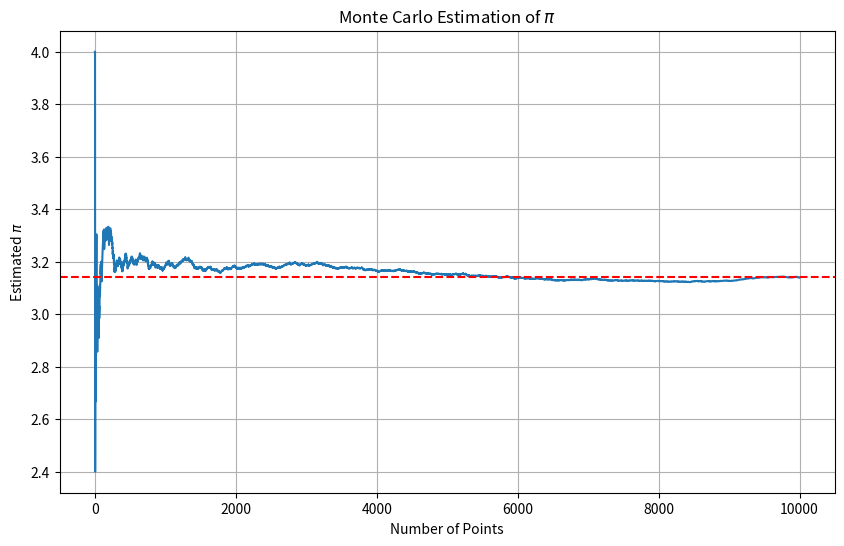
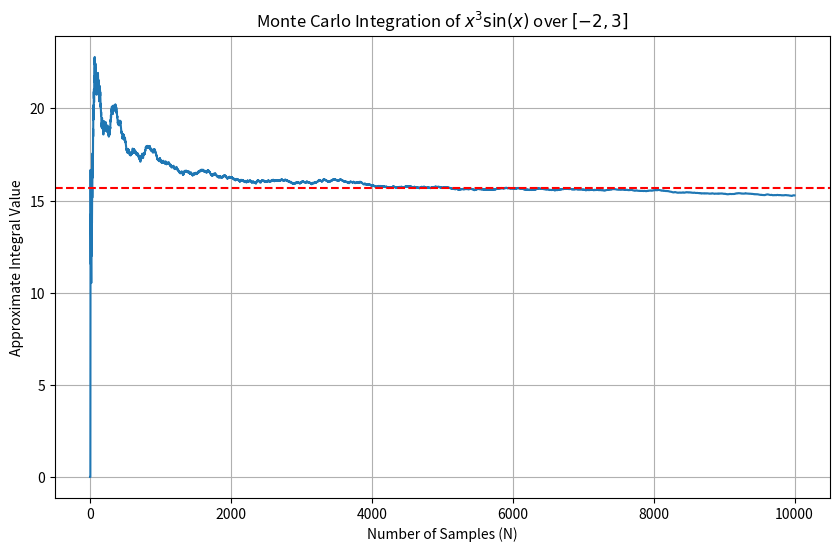
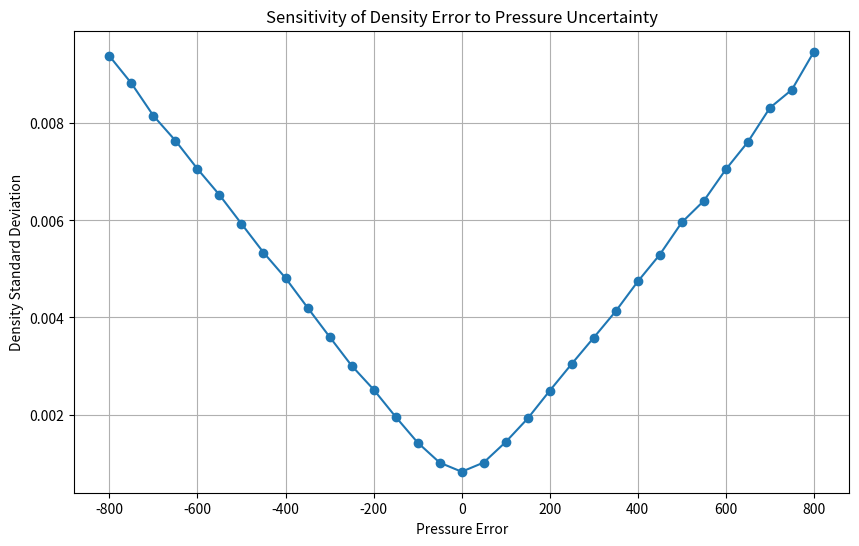
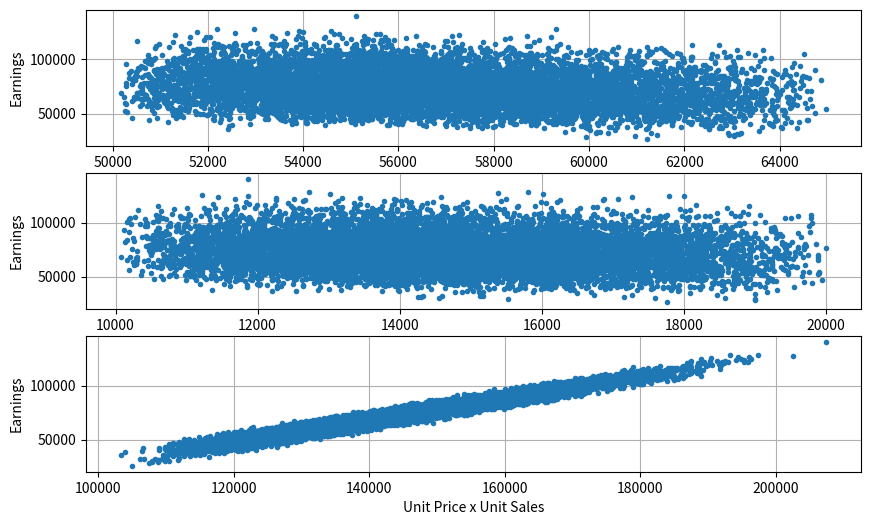

Here is the Python script that generated these plots, in order:
# [redacted]
# AERO 500 / 470

# Homework 1: Stochastic Methods

# Clear terminal
import os
clear = lambda: os.system('clear')
clear()

# Task 1:
# Use the Monte Carlo Integration Method to estimate the value of pi
# Submit your Python code and a plot of your results
# Approximately how many iterations does your code take to converge to a solution?
# How many trials did your simulation need to converge within 1% of the known value of pi?

import random
import matplotlib.pyplot as plt
import numpy as np
from scipy.integrate import quad
from scipy.stats import norm 


# Parameters
num_points = 10000
inside_circle = 0
pi_estimates = []

# Monte Carlo simulation
for i in range(1, num_points):
    x, y = random.random(), random.random()  # Point in unit square
    if x**2 + y**2 <= 1:
        inside_circle += 1
    pi_estimate = 4 * inside_circle / i
    pi_estimates.append(pi_estimate)

# print(f"Final estimate of π after {num_points} iterations: {pi_estimates[-1]}")

# Yes, it does appear to converge

# Plotting the convergence
plt.figure(figsize=(10, 6))
plt.plot(pi_estimates, label='Estimated ${\\pi}$')
plt.axhline(y=np.pi, color='r', linestyle='--', label='Actual ${\\pi}$')
plt.xlabel('Number of Points')
plt.ylabel('Estimated ${\\pi}$')
plt.title('Monte Carlo Estimation of ${\\pi}$')
# plt.legend()
plt.grid(True)
plt.show()


# Clear terminal
import os
clear = lambda: os.system('clear')
clear()
# Not sure why it's reporting this up to here, but this works

print("Task 1:")
# Convergence within 1 percent of pi
within_1_percent = [i for i, est in enumerate(pi_estimates) if abs(est - np.pi) / np.pi < 0.01]
if within_1_percent:
    print(f"Estimate converged within 1% after approximately {within_1_percent[0]} iterations.")
else:
    print("${\\pi}$ estimate did not converge within one percent in given trials.")

print(f"Approximately converges to π after 1000 iterations ")

print(f"Final estimate of π after {num_points} iterations: {pi_estimates[-1]}")




# Task 2 (10 points):

# Use the Monte Carlo Integration Method to integrate the function x^3 sin(x)
# All positive on -2 < x < 3

import numpy as np
import matplotlib.pyplot as plt

# Define the function
def f(x):
    return x**3 * np.sin(x)

# Integration limits
a, b = -2, 3
N = 10000
integral_estimate = []
under_area = 0

# x_random = np.random.uniform(a, b, N)
# y_val = f(x_random)

for i in range(1, N):
    x, y = random.uniform(a,b), random.uniform(0,10)  # Point in unit square
    ytrue = f(x)
    if y <= ytrue:
        under_area += 1
    integral_area = 50 * under_area / i
    integral_estimate.append(integral_area)


# Number of trials for plotting
trials = np.arange(1, N)

rand_x = np.random.uniform(a,b,N)
f_val = f(rand_x)
est = (b - a) * np.mean(f_val)
truth, _ = quad(f, a, b)
err = abs((est - truth)/truth) * 100

# Plot the results
plt.figure(figsize=(10, 6))
plt.plot(trials, integral_estimate, label="Monte Carlo Approximation")
plt.axhline(y=truth, color='r', linestyle='--', label="Reference Line")
plt.xlabel("Number of Samples (N)")
plt.ylabel("Approximate Integral Value")
plt.title("Monte Carlo Integration of $x^3 \\sin(x)$ over $[-2,3]$")
# plt.legend()
plt.grid(True)
plt.show()


print(" ")
print("Task 2:")

print("Truth: ", truth)
print(f"MVT Estimation: {est}")
print(f"Approximately converges after 2000 iterations")

print(f"MVT Error: {err} %")



# Task 3

Rair = 287.053 # J / kg K
T = 15 # C
TKelv = 15 + 273.15 # K
rho = 1.225 # kg / m^3

numTrials = 10000

rho_est = []

for i in range(numTrials):
    T_c = np.random.normal(25, 0.2)
    T_k = T_c + 273.15
    P = np.random.normal(104847, 52)
    rho_est.append(P/(Rair*T_k)) 

rho_mean = np.mean(rho_est)
rho_std = np.std(rho_est)

rho_mean_al = 104847 / (TKelv * Rair)

T_mean_K = 25 + 273.15
d_rho_dP = 1/(Rair*T_mean_K)
d_rho_dT = -104847/(Rair*T_mean_K**2)
rho_std_al = np.sqrt((d_rho_dP * 52)**2 + (d_rho_dT * 0.2)**2)


pressure_error = np.linspace(-800, 800, 33)  
rho_stds = []

for P_std in pressure_error:
    rho_est = []
    for _ in range(numTrials):
        T_c = np.random.normal(25, 0.2)
        T_k = T_c + 273.15
        P = np.random.normal(104847, abs(P_std))
        rho_est.append(P /(Rair*T_k))

    rho_std = np.std(rho_est)
    rho_stds.append(rho_std)

# Plot sensitivity curve
plt.figure(figsize=(10, 6))
plt.plot(pressure_error, rho_stds, marker='o')
plt.title("Sensitivity of Density Error to Pressure Uncertainty")
plt.xlabel("Pressure Error")
plt.ylabel("Density Standard Deviation")
plt.grid(True)
plt.show()


print(" ")
print("Task 3:")

print(f"Analytical: ρ = {rho_mean_al:.5f} ± {rho_std_al:.5f} kg/m^3")
print(f"Monte Carlo Result: ρ = {rho_mean:.5f} ± {rho_std:.5f} kg/m^3")



# Task 4

N = 10000

Unit_Price = np.random.triangular(50, 55, 70, N)
Unit_Sales = np.random.triangular(2000, 2440, 3000, N)
Variable_Costs = np.random.triangular(50000, 55200, 65000, N)
Fixed_Costs = np.random.triangular(10000, 14000, 20000, N)

# Earnings equation given in book
Earnings = Unit_Price * Unit_Sales - (Variable_Costs + Fixed_Costs)

# Earnings parameters
mean_Earnings = np.mean(Earnings)
median_Earnings = np.median(Earnings)
std_Earnings = np.std(Earnings)
var_Earnings = np.var(Earnings)
min_Earnings = np.min(Earnings)
max_Earnings = np.max(Earnings)


# Confidence Intervals
z_alpha2 = norm.ppf(1 - 0.05 / 2)  # 95% confidence - two tailed
ci_lower = mean_Earnings - z_alpha2 * std_Earnings/np.sqrt(N)
ci_upper = mean_Earnings + z_alpha2 * std_Earnings/np.sqrt(N)

# Sensitivity Analysis 
sigma_Unit_Price = np.std(Unit_Price)
sigma_Unit_Sales = np.std(Unit_Sales)
sigma_Variable_Costs = np.std(Variable_Costs)
sigma_Fixed_Costs = np.std(Fixed_Costs)
combined_Sales_Price = Unit_Price * Unit_Sales
sigma_Combined = np.std(combined_Sales_Price, ddof=1)


fig, ax = plt.subplots(3, 1, figsize=(10, 6))

# plt.title("Sensitivity Analysis")

ax[0].plot(Variable_Costs, Earnings, '.')
# ax[0].title("Earnings vs Variable Costs")
ax[0].set_xlabel("Variable Costs")
ax[0].set_ylabel("Earnings")
ax[0].grid(True)

ax[1].plot(Fixed_Costs, Earnings, '.')
# ax[1].title("Earnings vs Fixed Costs")
ax[1].set_xlabel("Fixed Costs")
ax[1].set_ylabel("Earnings")
ax[1].grid(True)

ax[2].plot(Unit_Price * Unit_Sales, Earnings, '.')
# ax[2].title("Earnings vs Unit Price x Sales")
ax[2].set_xlabel("Unit Price x Unit Sales")
ax[2].set_ylabel("Earnings")
ax[2].grid(True)

plt.show()


# [redacted]
def partial_deriv(Y, X):
    # use covariance over variance
    return np.cov(Y, X)[0, 1] / np.var(X)

dY_dVcosts = partial_deriv(Earnings, Variable_Costs)
dY_dFcosts = partial_deriv(Earnings, Fixed_Costs)
dY_dCombined = partial_deriv(Earnings, combined_Sales_Price)

S_vcosts = (sigma_Variable_Costs/std_Earnings) * dY_dVcosts
S_fcosts = (sigma_Fixed_Costs/std_Earnings) * dY_dFcosts
S_combined = (sigma_Combined/std_Earnings) * dY_dCombined

print(" ")
print("Task 4:")

# Print summary
print(f"Monte Carlo Simulation Summary {N} runs:")
print(f"Mean Earnings:      {mean_Earnings:,.0f}")
print(f"Median Earnings:    {median_Earnings:,.0f}")
print(f"Standard Deviation: {std_Earnings:,.0f}")
print(f"Variance:           {var_Earnings:,.0f}")
print(f"Min Earnings:       {min_Earnings:,.0f}")
print(f"Max Earnings:       {max_Earnings:,.0f}")
print(f"95% confidence interval is from: {ci_lower} to {ci_upper}")
print(f"Variable Costs: {S_vcosts**2}")
print(f"Fixed Costs: {S_fcosts**2}")
print(f"Unit Sales x Unit Price: {S_combined**2}")

# The sigma normalized derivatives agree with what the book has
# .03 for variable, .01 for fixed, and .96 for combined

# The book confidence interval goes from 75,223 to 75,869, pretty close

